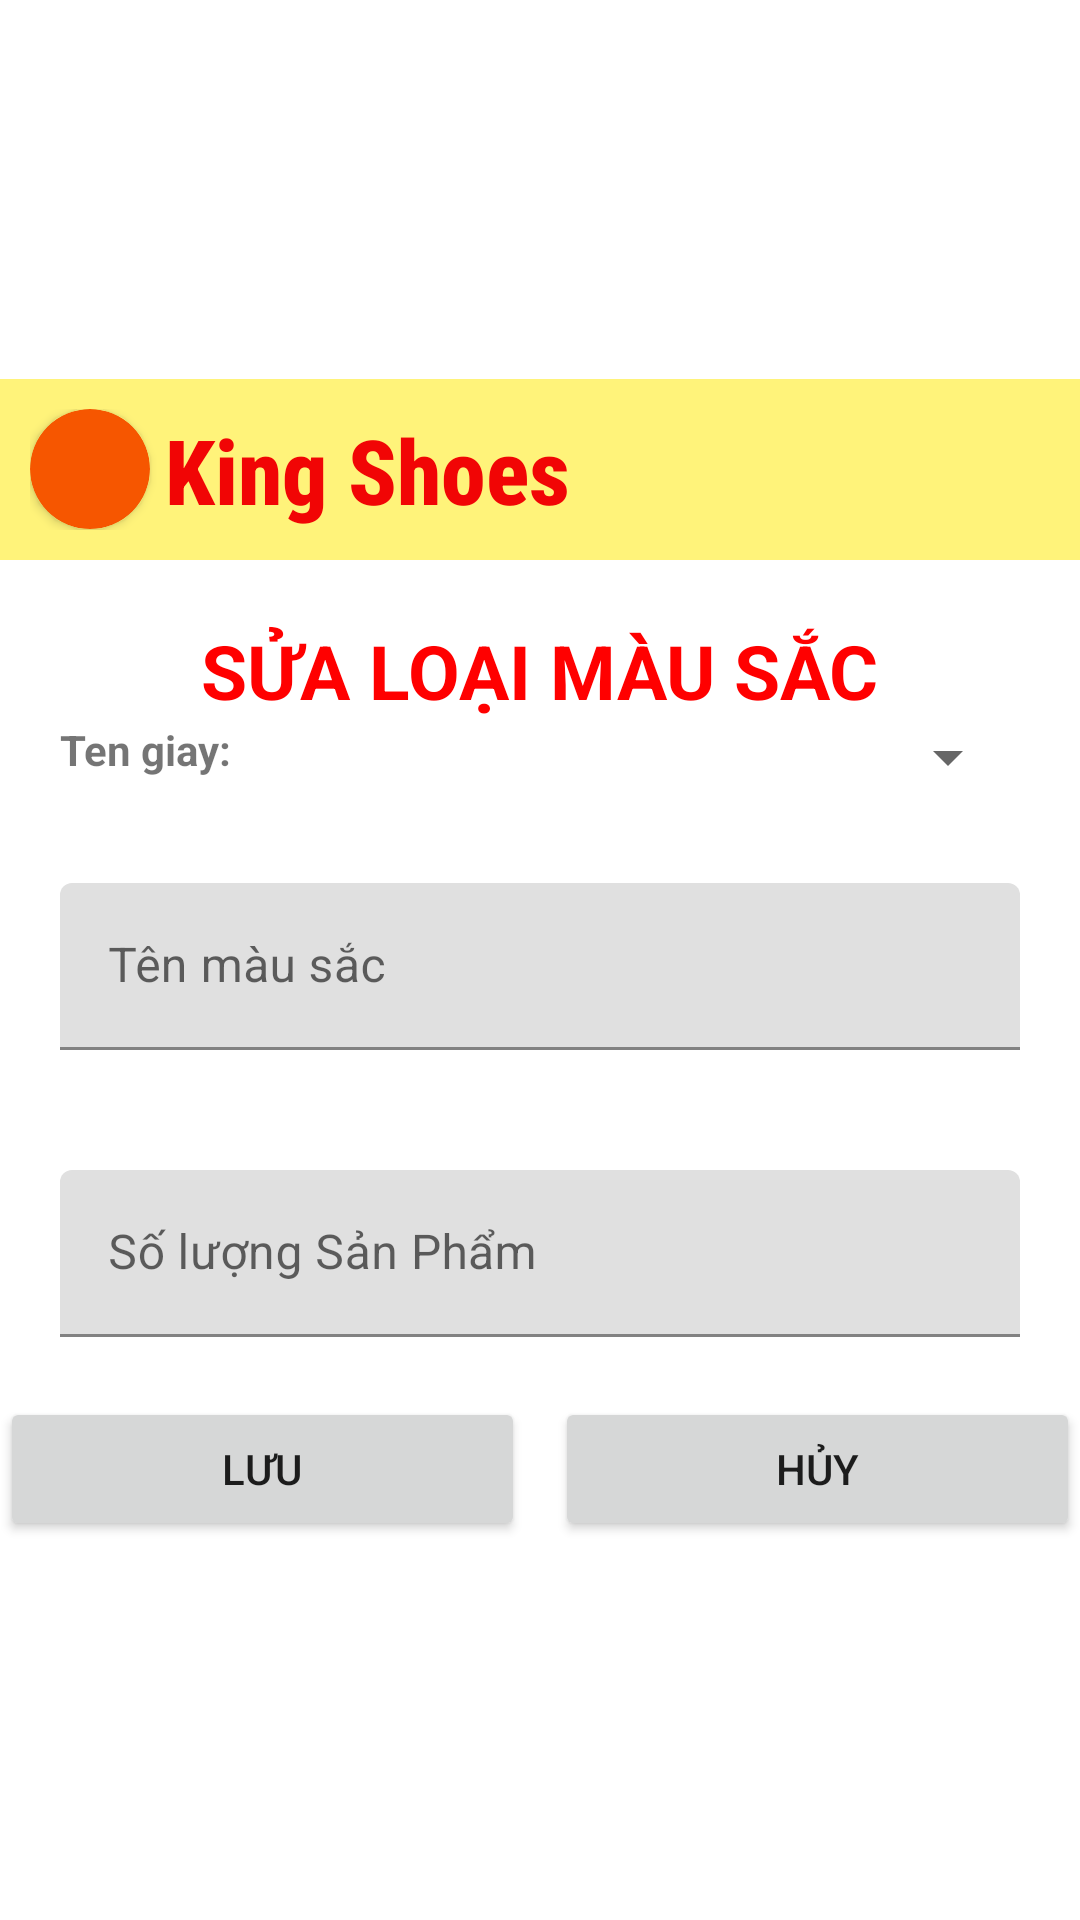

Android layout source for this screen:
<!-- AndroidManifest.xml: application theme Theme.KingShoes_DuAn1 -->
<!-- res/layout/dialog_editmausac.xml -->
<?xml version="1.0" encoding="utf-8"?>
<LinearLayout xmlns:android="http://schemas.android.com/apk/res/android"
    android:layout_width="match_parent"
    android:layout_height="match_parent"
    xmlns:app="http://schemas.android.com/apk/res-auto"
    android:orientation="vertical"
    android:gravity="center">

    <LinearLayout
        android:layout_width="match_parent"
        android:layout_height="wrap_content"
        android:padding="10dp"
        android:background="#FFF37A"
        android:orientation="horizontal">
        <androidx.cardview.widget.CardView
            android:layout_width="40dp"
            android:layout_height="40dp"
            android:layout_gravity="center"
            android:backgroundTint="#F65600"
            app:cardCornerRadius="20dp">
            <ImageView
                android:layout_width="match_parent"
                android:layout_height="match_parent"
                android:src="@drawable/ic_action_name"/>
        </androidx.cardview.widget.CardView>
        <LinearLayout
            android:layout_marginLeft="5dp"
            android:layout_width="wrap_content"
            android:layout_height="wrap_content"
            android:orientation="vertical">

            <TextView
                android:layout_width="wrap_content"
                android:layout_height="wrap_content"
                android:textSize="30dp"
                android:textStyle="bold"
                android:fontFamily="sans-serif-condensed-medium"
                android:textColor="#F10505"
                android:text="King Shoes"/>
        </LinearLayout>
    </LinearLayout>
    <TextView
        android:id="@+id/tv_mausac"
        android:layout_marginTop="20dp"
        android:layout_width="wrap_content"
        android:layout_height="wrap_content"
        android:text="SỬA LOẠI MÀU SẮC"
        android:textColor="#FF0000"
        android:textSize="25dp"
        android:textStyle="bold"/>
    <LinearLayout
        android:layout_width="match_parent"
        android:layout_height="wrap_content"
        android:layout_marginLeft="20dp"
        android:layout_marginRight="20dp"
        android:layout_marginBottom="10dp"
        android:orientation="horizontal">
        <TextView
            android:layout_width="wrap_content"
            android:layout_height="wrap_content"
            android:textStyle="bold"
            android:layout_marginRight="10dp"
            android:text="Ten giay: "/>
        <Spinner
            android:id="@+id/spn_tenSPnew1"
            android:layout_width="match_parent"
            android:layout_height="wrap_content"/>

   </LinearLayout>



    <com.google.android.material.textfield.TextInputLayout
        android:id="@+id/edtTenLoai2"
        android:layout_width="match_parent"
        android:layout_height="wrap_content"
        android:layout_margin="20dp"
        android:layout_marginTop="30dp"
        android:hint="Tên màu sắc">
        <com.google.android.material.textfield.TextInputEditText
            android:layout_width="match_parent"
            android:layout_height="wrap_content" />
    </com.google.android.material.textfield.TextInputLayout>
    <com.google.android.material.textfield.TextInputLayout
        android:id="@+id/edSoLuongSP"
        android:layout_width="match_parent"
        android:layout_height="wrap_content"
        android:layout_margin="20dp"
        android:layout_marginTop="30dp"
        android:hint="Số lượng Sản Phẩm">
        <com.google.android.material.textfield.TextInputEditText
            android:layout_width="match_parent"
            android:layout_height="wrap_content" />
    </com.google.android.material.textfield.TextInputLayout>
    <LinearLayout
        android:layout_width="match_parent"
        android:layout_height="wrap_content"
        android:orientation="horizontal">

        <Button
            android:id="@+id/sach_btnSave"
            android:layout_width="wrap_content"
            android:layout_height="wrap_content"
            android:layout_marginRight="10dp"
            android:layout_weight="1"
            android:text="Lưu" />

        <Button
            android:id="@+id/sach_btnCancel"
            android:layout_width="wrap_content"
            android:layout_height="wrap_content"
            android:layout_weight="1"
            android:text="Hủy" />
    </LinearLayout>

</LinearLayout>
<!-- resources referenced by this layout -->
<resources>
  <style name="Theme.KingShoes_DuAn1" parent="Theme.MaterialComponents.DayNight.DarkActionBar">
          
          <item name="colorPrimary">@color/purple_500</item>
          <item name="colorPrimaryVariant">@color/purple_700</item>
          <item name="colorOnPrimary">@color/white</item>
          
          <item name="colorSecondary">@color/teal_200</item>
          <item name="colorSecondaryVariant">@color/teal_700</item>
          <item name="colorOnSecondary">@color/black</item>
          
          <item name="android:statusBarColor">?attr/colorPrimaryVariant</item>
          
      </style>
  <!-- not gathered from this repository: default colours our renderer supplied (Android Studio template values) -->
  <color name="purple_500">#FF6200EE</color>
  <color name="purple_700">#FF3700B3</color>
  <color name="teal_200">#FF03DAC5</color>
  <color name="teal_700">#FF018786</color>
  <color name="black">#FF000000</color>
  <color name="white">#FFFFFFFF</color>
</resources>
